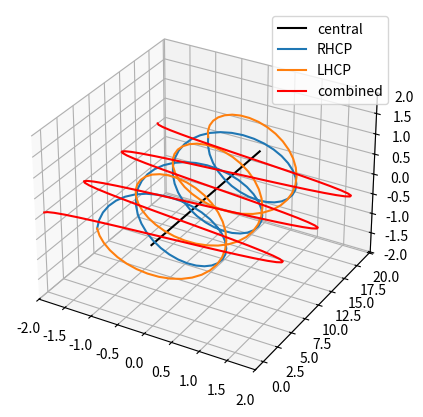

Python code for this plot:
import matplotlib as mpl
from mpl_toolkits.mplot3d import Axes3D
import numpy as np
import matplotlib.pyplot as plt

# This one shows combined light of 
# two Circular polarised light with phase difference 

mpl.rcParams['legend.fontsize'] = 10

# Get instance of Axis3D
fig = plt.figure(figsize=(5,5),dpi=300)
ax = plt.subplot(111,projection='3d')

#n is the number of periods
n = 3

theta = np.linspace( 0,  2*n*np.pi, 100)

#indicate the rotating axis
x0 = np.linspace(0, 0, 100)
y0 = np.linspace(0, 2*n*np.pi, 100)
z0 = np.linspace(0, 0, 100)
ax.plot(x0, y0 ,z0, label='central', c= 'k')


# RHCP component light 1 - vertical
r_x1 = np.linspace(0, 0, 100)
r_y1 = np.linspace(0, 2*n*np.pi, 100)
r_z1 = np.sin(theta)
#ax.plot(r_x1, r_y1 ,r_z1, label='z-axis')

# RHCP component light 2 - horizontal
r_x2 = np.sin(theta-np.pi/2)  
#this creates the phase difference due to liquid crystal
r_y2 = np.linspace(0, 2*n*np.pi, 100)
r_z2 = np.linspace(0, 0, 100)
#ax.plot(r_x2,r_y2, r_z2, label='x-axis')


#RHCP
r_x = r_x1  + r_x2
r_y = r_y1
r_z = r_z1 + r_z2

ax.plot(r_x,r_y,r_z, label='RHCP')


#------------------------------------------------

# LHCP component light 1 - vertical

phase_diff = np.pi/1   #phase difference
ax.text(5, 0, 0, "Phase difference = ", color='red')
ax.text(5, 0, -1, str(phase_diff/np.pi/2), color='red')


l_x1 = np.linspace(0, 0, 100)
l_y1 = np.linspace(0, 2*n*np.pi, 100)
l_z1 = np.sin(theta+phase_diff)
#ax.plot(l_x1, l_y1 ,l_z1, label='z-axis')

# LHCP component light 2- horizontal
l_x2 = np.sin(theta-np.pi/2+phase_diff)* -1
#this creates the phase difference due to liquid crystal
l_y2 = np.linspace(0, 2*n*np.pi, 100)
l_z2 = np.linspace(0, 0, 100)
#ax.plot(l_x2,l_y2, l_z2, label='x-axis')

#LHCP
l_x = l_x1  + l_x2
l_y = l_y1
l_z = l_z1 + l_z2

ax.plot(l_x,l_y,l_z, label='LHCP')

#------------------------------------------------


#Combined linear light - exit
lin_x = r_x + l_x
lin_y = (r_y + l_y)/2
lin_z = r_z + l_z

ax.plot(lin_x,lin_y,lin_z, label='combined',c ='r')


ax.set_xlim3d(-2,2)
#ax.set_ylim3d(-2,2)
ax.set_zlim3d(-2,2)

#change viewing angle
#ax.view_init(azim=45, elev=0)
    
ax.legend()

plt.show()


